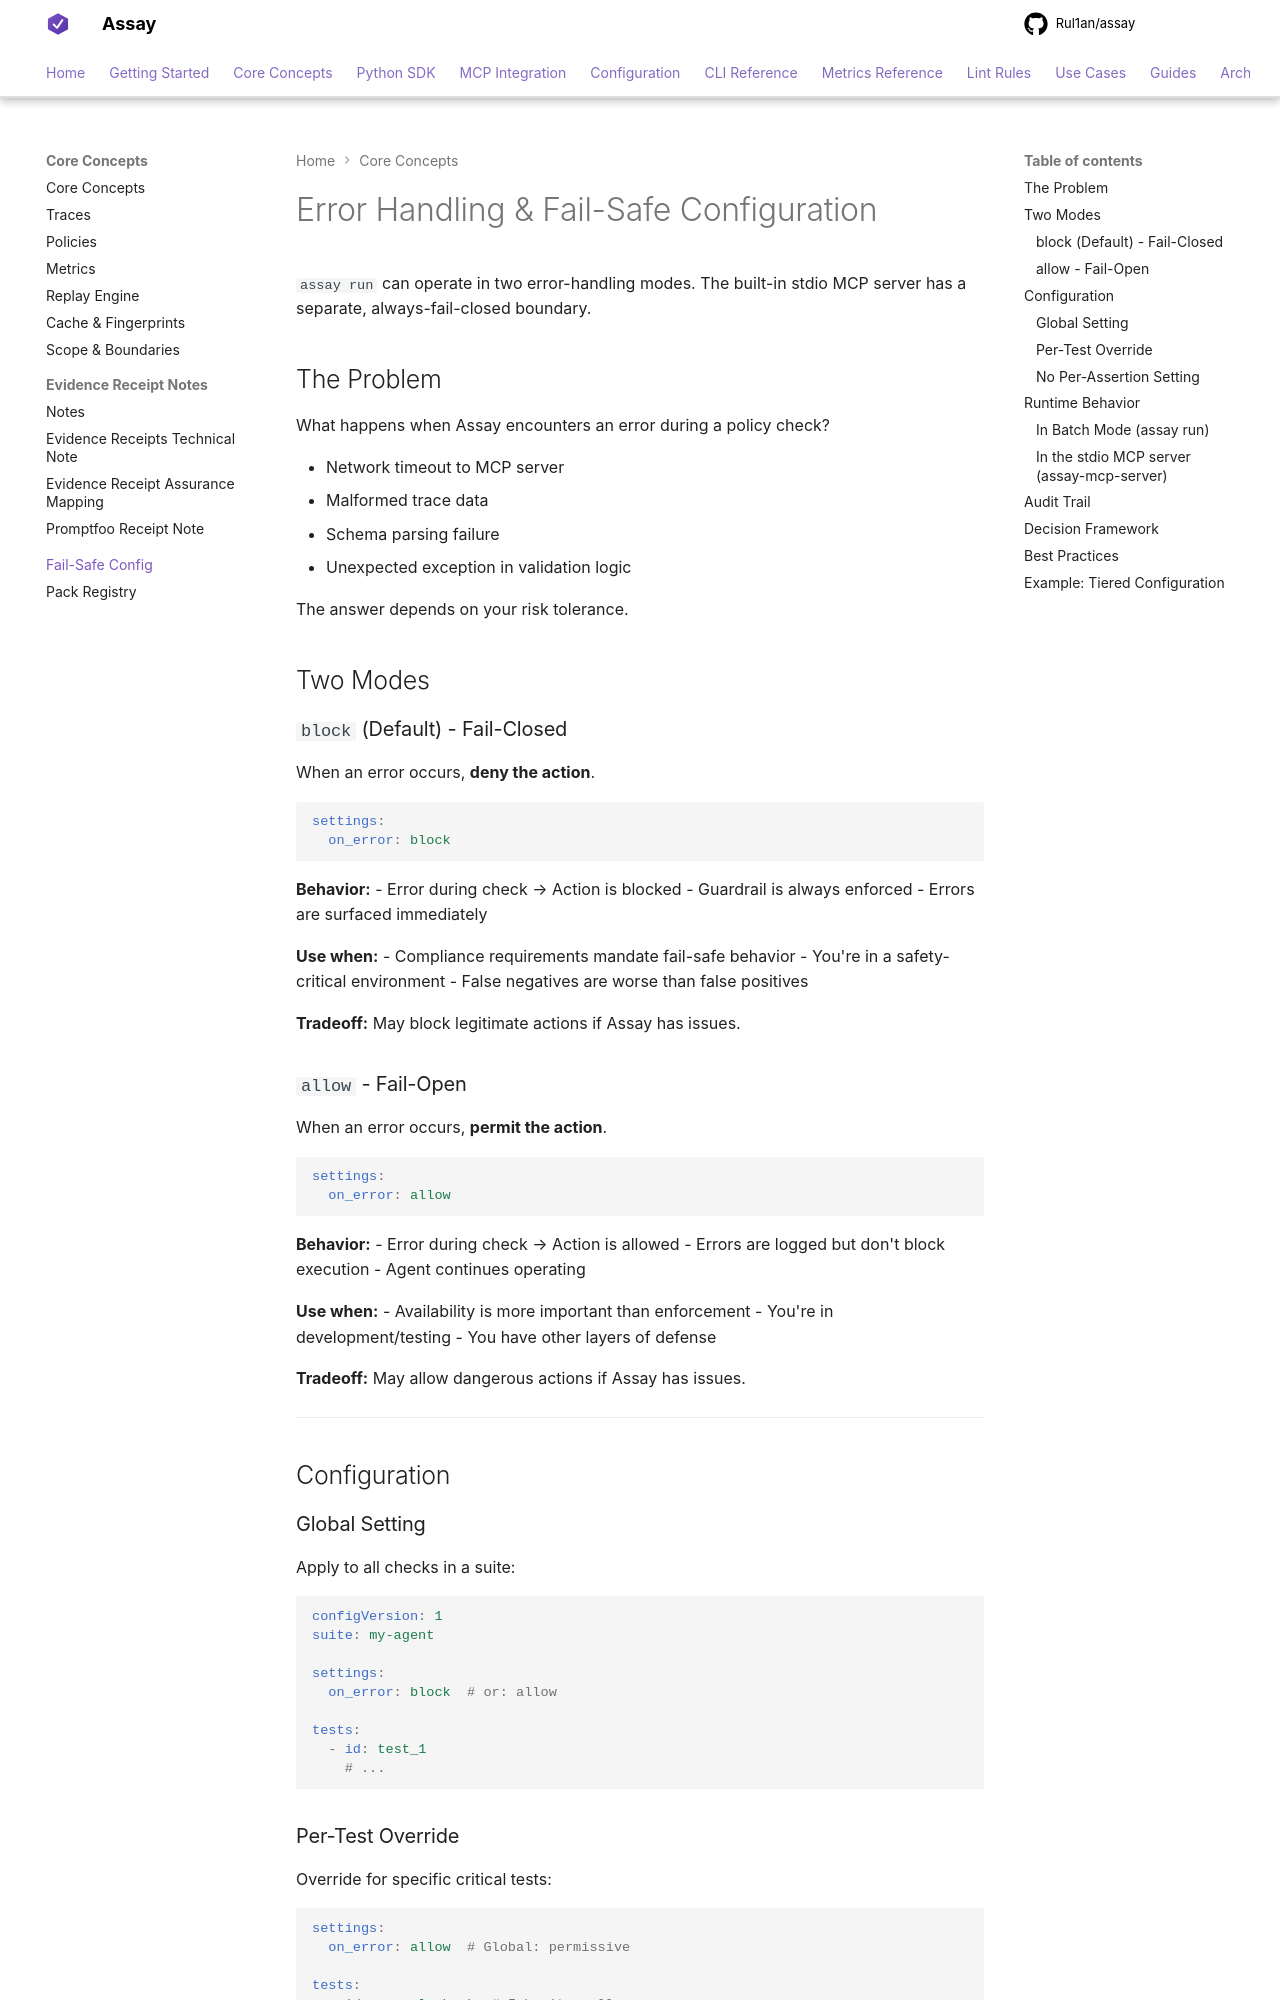

repository: Rul1an/assay · page: concepts/fail-safe/index.html · generator: mkdocs

# Error Handling & Fail-Safe Configuration

`assay run` can operate in two error-handling modes. The built-in stdio MCP
server has a separate, always-fail-closed boundary.

## The Problem

What happens when Assay encounters an error during a policy check?

- Network timeout to MCP server
- Malformed trace data
- Schema parsing failure
- Unexpected exception in validation logic

The answer depends on your risk tolerance.

## Two Modes

### `block` (Default) - Fail-Closed

When an error occurs, **deny the action**.

```yaml
settings:
  on_error: block
```

**Behavior:**
- Error during check → Action is blocked
- Guardrail is always enforced
- Errors are surfaced immediately

**Use when:**
- Compliance requirements mandate fail-safe behavior
- You're in a safety-critical environment
- False negatives are worse than false positives

**Tradeoff:** May block legitimate actions if Assay has issues.

### `allow` - Fail-Open

When an error occurs, **permit the action**.

```yaml
settings:
  on_error: allow
```

**Behavior:**
- Error during check → Action is allowed
- Errors are logged but don't block execution
- Agent continues operating

**Use when:**
- Availability is more important than enforcement
- You're in development/testing
- You have other layers of defense

**Tradeoff:** May allow dangerous actions if Assay has issues.

---

## Configuration

### Global Setting

Apply to all checks in a suite:

<!-- docs-example: not-a-config (the tests are elided to show where settings.on_error goes) -->
```yaml
configVersion: 1
suite: my-agent

settings:
  on_error: block  # or: allow

tests:
  - id: test_1
    # ...
```

### Per-Test Override

Override for specific critical tests:

```yaml
settings:
  on_error: allow  # Global: permissive

tests:
  - id: normal_check  # Inherits: allow
    input:
      prompt: "Summarize the ticket"
    expected:
      type: must_contain
      must_contain: ["ticket"]

  - id: critical_safety_check
    on_error: block  # Override: strict for this test
    input:
      prompt: "Clean up the database"
    expected:
      type: tool_blocklist
      blocked: [DeleteDatabase]
```
